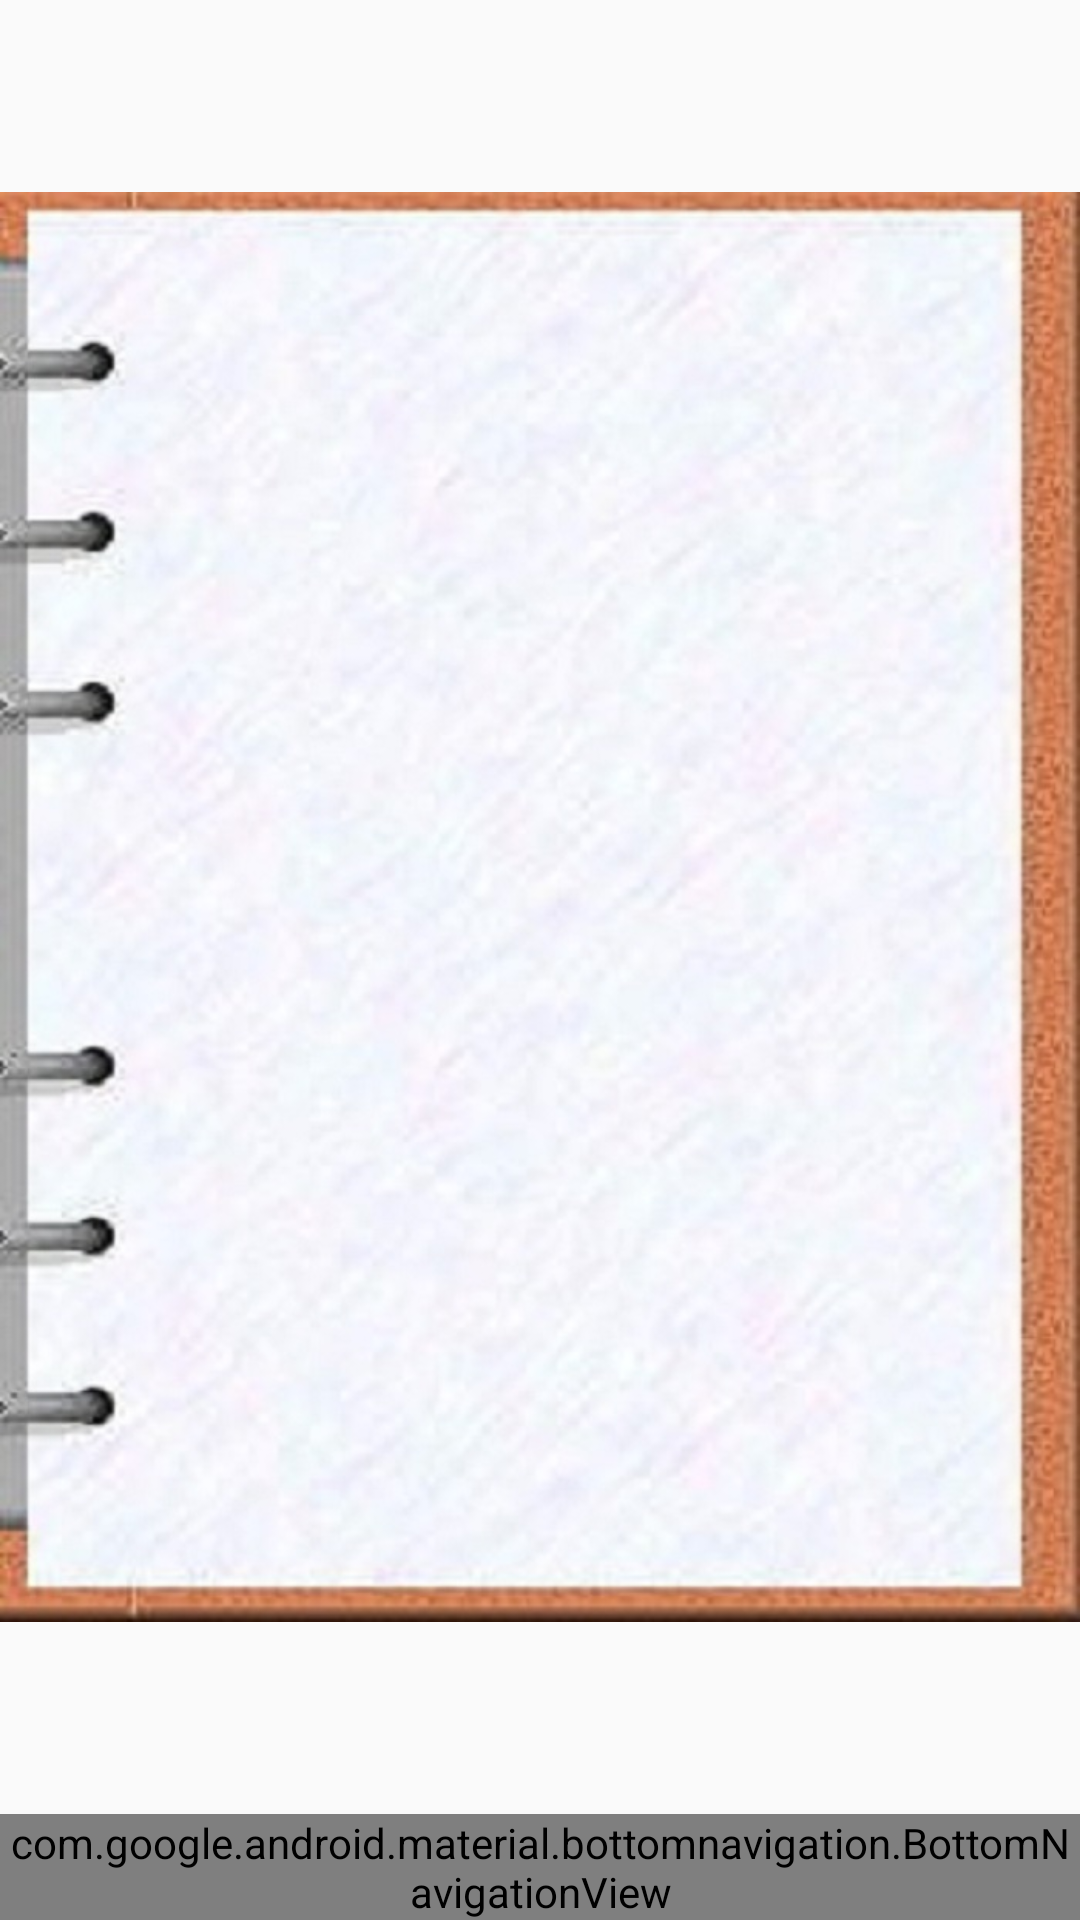

Write the Android layout XML for this screen, with the resource values it uses.
<!-- AndroidManifest.xml: application theme AppTheme -->
<!-- res/layout/activity_main.xml -->
<?xml version="1.0" encoding="utf-8"?>
<LinearLayout xmlns:android="http://schemas.android.com/apk/res/android"
    xmlns:app="http://schemas.android.com/apk/res-auto"
    xmlns:tools="http://schemas.android.com/tools"
    android:id="@+id/container"
    android:layout_width="match_parent"
    android:layout_height="match_parent"
    android:orientation="vertical"
    tools:context="com.example.admin.agenda2.MainActivity">

    <FrameLayout
        android:id="@+id/content"
        android:layout_width="match_parent"
        android:layout_height="0dp"
        android:layout_weight="1">

        <ImageView
            android:id="@+id/imageView3"
            android:layout_width="match_parent"
            android:layout_height="match_parent"
            android:cropToPadding="false"
            app:srcCompat="@drawable/agenda" />
    </FrameLayout>

    <android.support.design.widget.BottomNavigationView
        android:id="@+id/navigation"
        android:layout_width="match_parent"
        android:layout_height="wrap_content"
        android:layout_gravity="bottom"
        android:background="?android:attr/windowBackground"
        app:menu="@menu/navigation" />

</LinearLayout>
<!-- resources referenced by this layout -->
<resources>
  <!-- drawable agenda: jpg bitmap (drawable-v24, 92881 bytes) -->
  <style name="AppTheme" parent="Theme.AppCompat.Light.DarkActionBar">
          
          <item name="colorPrimary">@color/colorPrimary</item>
          <item name="colorPrimaryDark">@color/colorPrimaryDark</item>
          <item name="colorAccent">@color/colorAccent</item>
  
      </style>
  <!-- not gathered from this repository: default colours our renderer supplied (Android Studio template values) -->
  <color name="colorPrimary">#FF6200EE</color>
  <color name="colorPrimaryDark">#FF3700B3</color>
  <color name="colorAccent">#FF03DAC5</color>
</resources>
